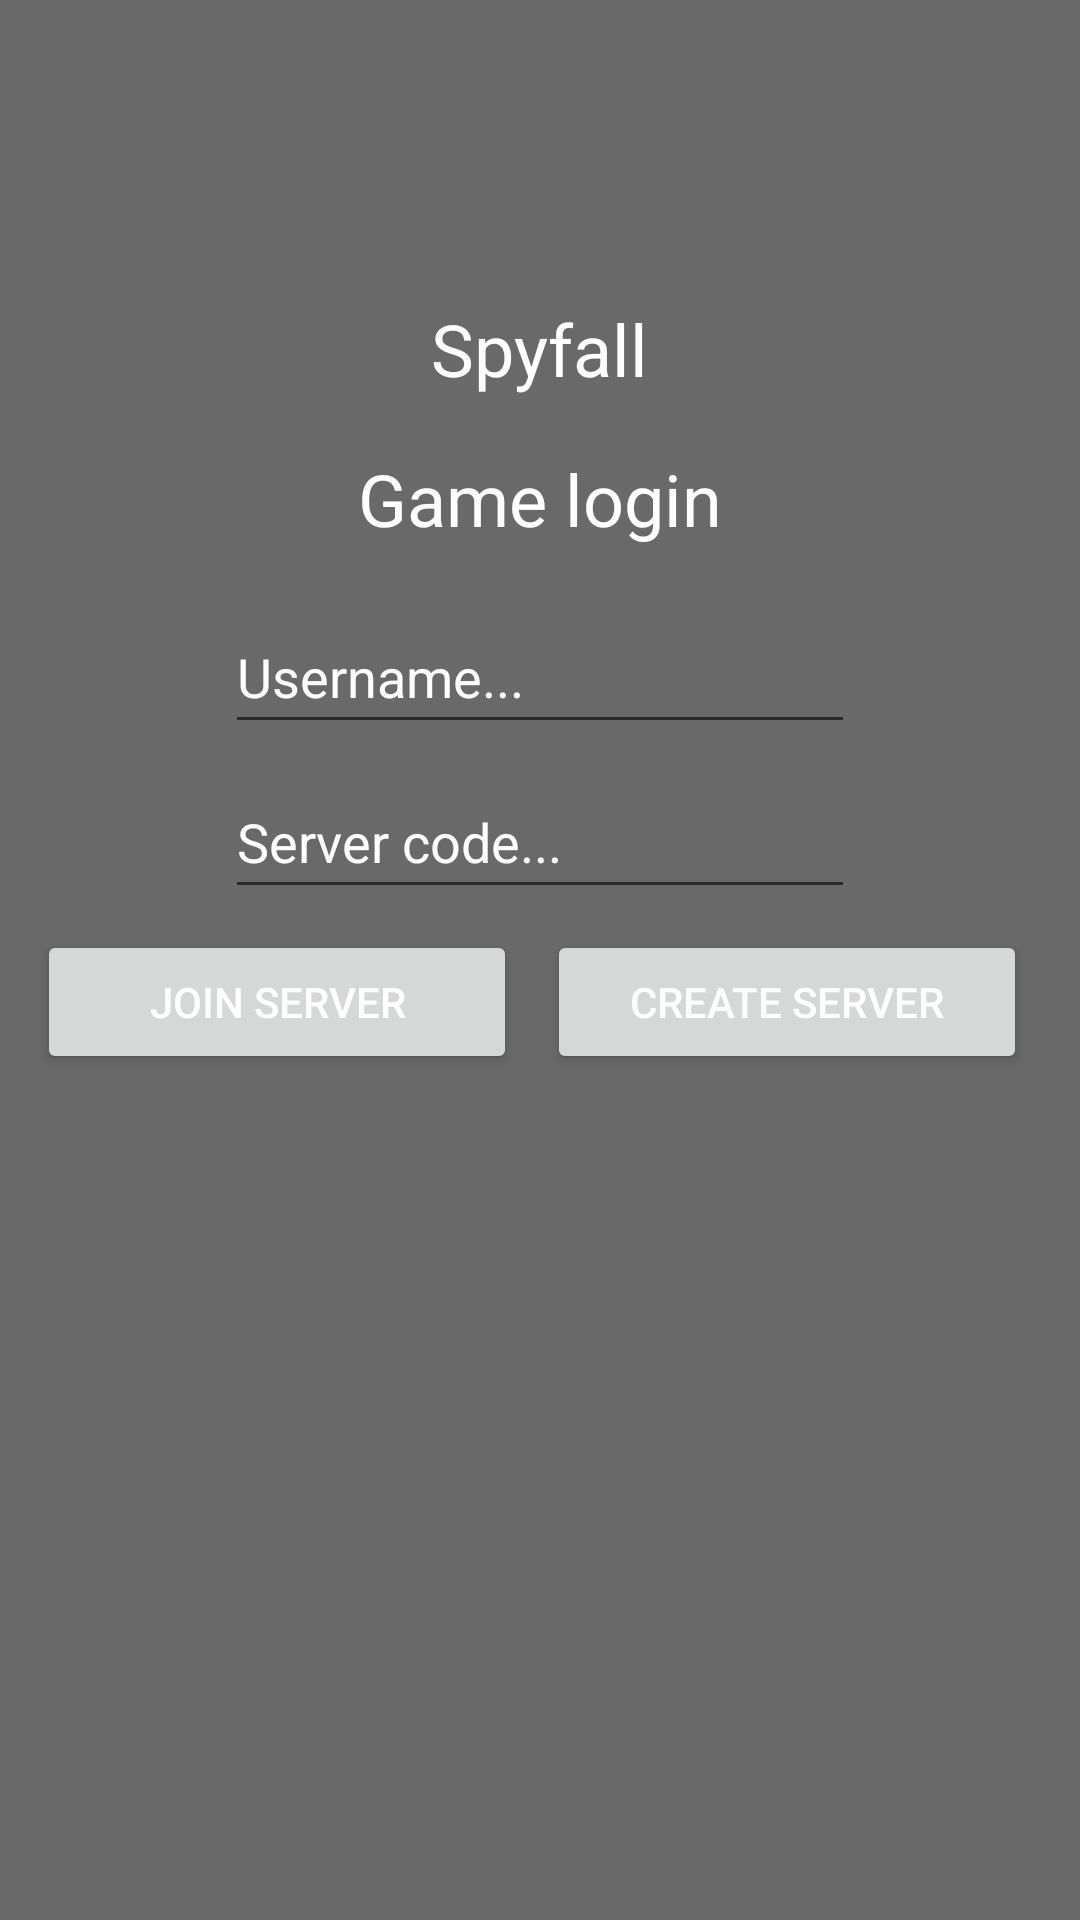

The Android layout XML behind this screen, and the referenced resources:
<!-- AndroidManifest.xml: application theme Theme.Spyfall -->
<!-- res/layout/fragment_main_login.xml -->
<?xml version="1.0" encoding="utf-8"?>
<FrameLayout xmlns:android="http://schemas.android.com/apk/res/android"
    xmlns:tools="http://schemas.android.com/tools"
    android:layout_width="match_parent"
    android:layout_height="match_parent"
    tools:context=".MainLogin">
        <LinearLayout
            android:layout_width="match_parent"
            android:layout_height="wrap_content"
            android:orientation="vertical"
            android:gravity="center"
            android:layout_marginTop="100dp"
            >
            <TextView
                android:layout_width="wrap_content"
                android:layout_height="wrap_content"
                android:textSize="24sp"
                android:text="@string/title"
                />
        </LinearLayout>
        <LinearLayout
            android:layout_width="match_parent"
            android:layout_height="wrap_content"
            android:orientation="vertical"
            android:gravity="center"
            android:layout_marginTop="150dp"
            >
            <TextView
                android:layout_width="wrap_content"
                android:layout_height="wrap_content"
                android:textSize="24sp"
                android:text="@string/title2"
                />
        </LinearLayout>
        <LinearLayout
            android:layout_width="match_parent"
            android:layout_height="wrap_content"
            android:orientation="vertical"
            android:gravity="center"
            android:layout_marginTop="200dp"
            >
            <EditText
                android:id="@+id/UsernameTxt"
                android:layout_width="wrap_content"
                android:layout_height="48dp"
                android:ems="10"
                android:autofillHints="username"
                android:inputType="textPersonName"
                android:hint="@string/hintUsername"/>
        </LinearLayout>
        <LinearLayout
            android:layout_width="match_parent"
            android:layout_height="wrap_content"
            android:orientation="vertical"
            android:gravity="center"
            android:layout_marginTop="255dp"
            >
            <EditText
                android:id="@+id/ServerTxt"
                android:layout_width="wrap_content"
                android:layout_height="48dp"
                android:ems="10"
                android:hint="@string/hintServercode"
                android:autofillHints="none"
                android:inputType="textPersonName"/>
        </LinearLayout>
        <LinearLayout
            android:layout_width="match_parent"
            android:layout_height="wrap_content"
            android:orientation="horizontal"
            android:gravity="center"
            android:layout_marginTop="310dp"
            >
            <Button
                android:layout_width="160dp"
                android:layout_height="wrap_content"
                android:id="@+id/LoginBtn"
                android:text="@string/joinServer"
                android:layout_marginRight="5dp"></Button>
            <Button
                android:layout_width="160dp"
                android:layout_height="wrap_content"
                android:id="@+id/CreateBtn"
                android:text="@string/createServer"
                android:layout_marginLeft="5dp"
                android:layout_marginRight="5dp"></Button>

        </LinearLayout>
</FrameLayout>
<!-- resources referenced by this layout -->
<resources>
  <string name="createServer">Create server</string>
  <string name="hintServercode">Server code...</string>
  <string name="hintUsername">Username...</string>
  <string name="joinServer">Join server</string>
  <string name="title">Spyfall</string>
  <string name="title2">Game login</string>
  <style name="Theme.Spyfall" parent="Theme.MaterialComponents.DayNight.NoActionBar">
          
          <item name="colorPrimary">@color/purple_500</item>
          <item name="colorPrimaryVariant">@color/purple_700</item>
          <item name="colorOnPrimary">@color/white</item>
          
          <item name="colorSecondary">@color/teal_200</item>
          <item name="colorSecondaryVariant">@color/teal_700</item>
          <item name="colorOnSecondary">@color/black</item>
          
          <item name="android:statusBarColor" tools:targetApi="l">?attr/colorPrimaryVariant</item>
          
          <item name="android:colorBackground">@color/gray</item>
          <item name="android:textColor">@color/white</item>
          <item name="android:editTextColor">@color/white</item>
          <item name="android:textColorHint">@color/white</item>
          <item name="android:windowFullscreen">true</item>
      </style>
  <color name="purple_500">#FF6200EE</color>
  <color name="purple_700">#FF3700B3</color>
  <color name="white">#FFFFFFFF</color>
  <color name="teal_200">#FF03DAC5</color>
  <color name="teal_700">#FF018786</color>
  <color name="black">#FF000000</color>
  <color name="gray">#C6403E3E</color>
</resources>
